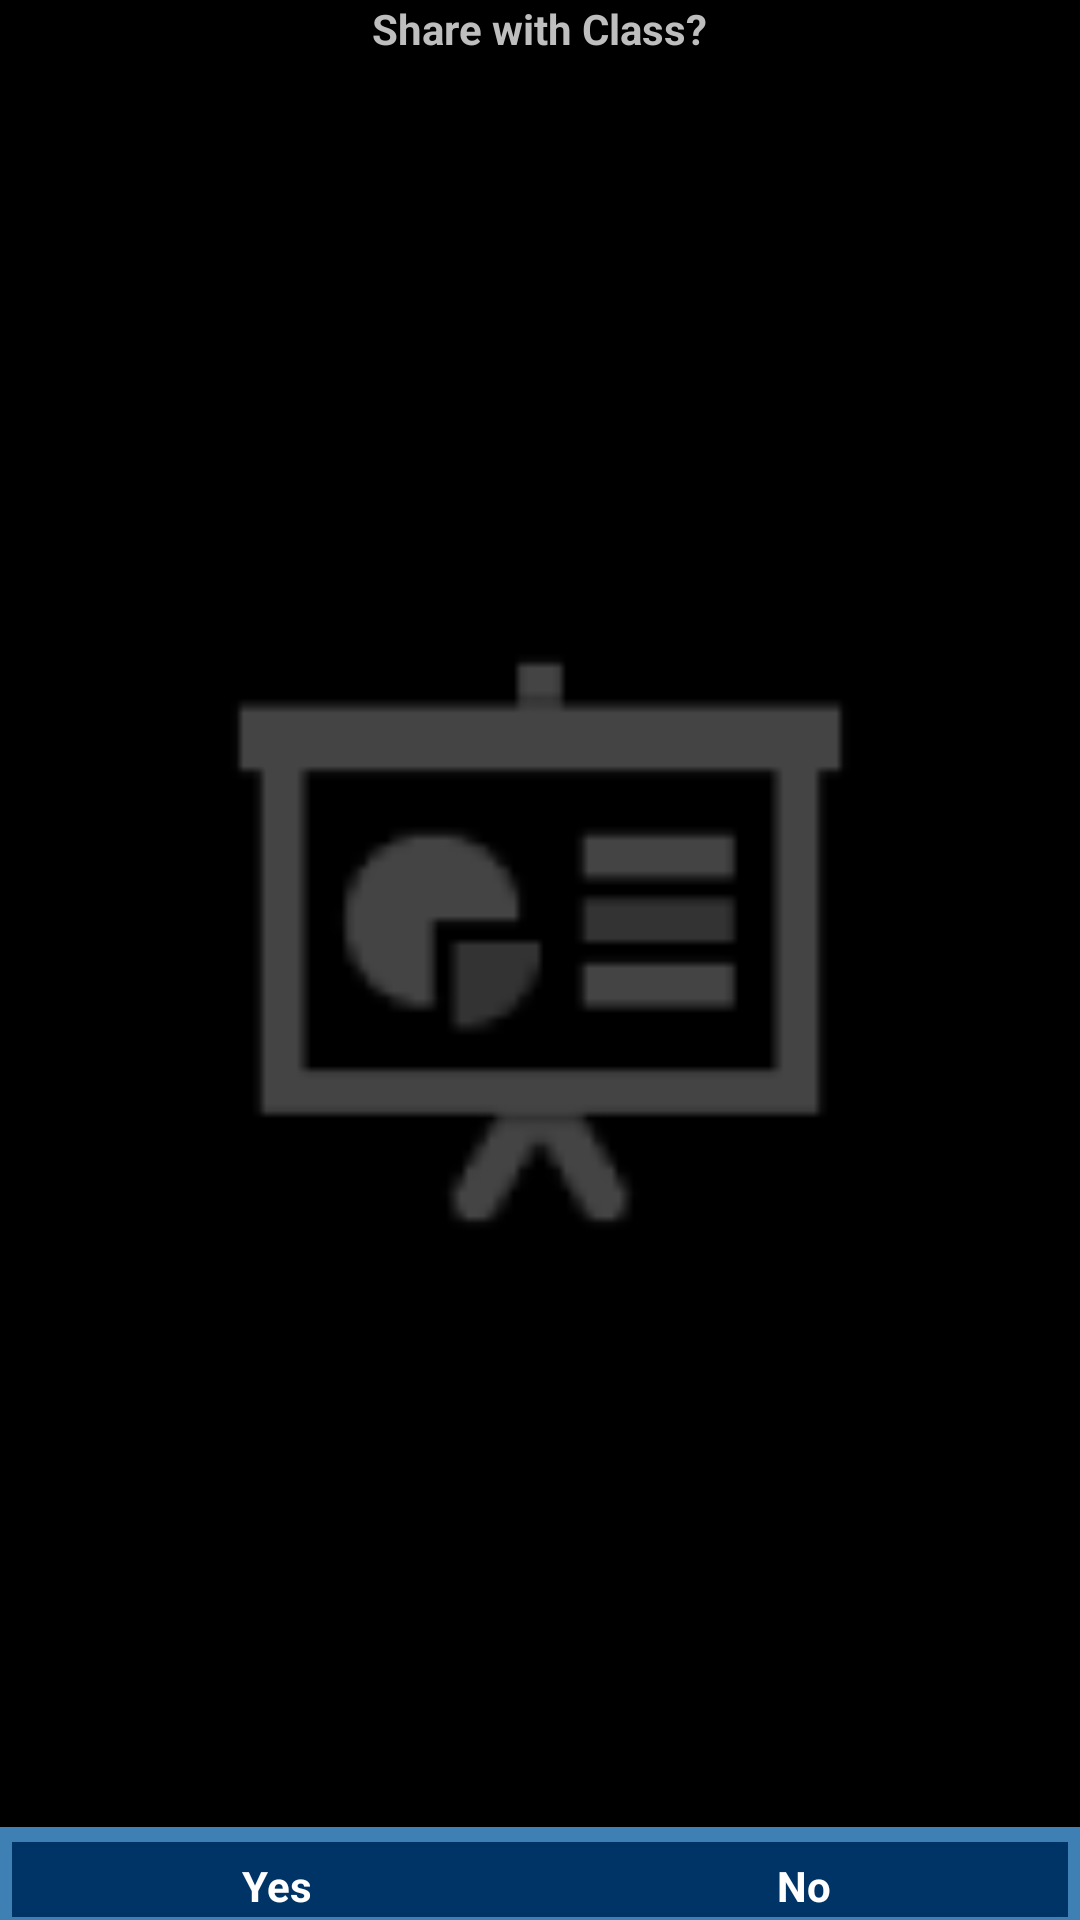

Android layout source for this screen:
<!-- AndroidManifest.xml: application theme AppTheme -->
<!-- res/layout/dialog_student_share_item.xml -->
<?xml version="1.0" encoding="UTF-8"?>
<RelativeLayout xmlns:android="http://schemas.android.com/apk/res/android"
    xmlns:tools="http://schemas.android.com/tools"
    android:layout_width="fill_parent"
    android:layout_height="wrap_content"
    android:scrollbars="vertical" >

    

    <ImageView
        android:id="@+id/student_share_item_imageView"
        android:layout_width="match_parent"
        android:layout_height="fill_parent"
        android:layout_above="@+id/student_share_button_linearlayout"
        android:layout_below="@+id/student_share_item_textview"
        android:contentDescription="@string/student_dialog_share_item_imageView"
        android:src="@drawable/ic_launcher" />

    <LinearLayout
        android:id="@+id/student_share_button_linearlayout"
        style="?android:attr/buttonBarStyle"
        android:layout_width="fill_parent"
        android:layout_height="wrap_content"
        android:layout_alignParentBottom="true"
        android:layout_alignParentLeft="true"
        android:background="#3E80B4"
        android:orientation="horizontal" >

        <Button
            android:id="@+id/student_share_item_btn_yes"
            style="?android:attr/buttonBarStyle"
            android:layout_width="0dp"
            android:layout_height="wrap_content"
            android:layout_weight="1"
            android:background="#003366"
            android:clickable="true"
            android:text="@string/yes"
            android:textColor="#ffffff"
            android:textStyle="bold" />

        <Button
            android:id="@+id/student_share_item_btn_no"
            style="?android:attr/buttonBarStyle"
            android:layout_width="0dp"
            android:layout_height="wrap_content"
            android:layout_weight="1"
            android:background="#003366"
            android:clickable="true"
            android:text="@string/no"
            android:textColor="#ffffff"
            android:textStyle="bold" />
    </LinearLayout>

    <TextView
        android:id="@+id/student_share_item_textview"
        android:layout_width="wrap_content"
        android:layout_height="wrap_content"
        android:layout_alignParentTop="true"
        android:layout_centerHorizontal="true"
        android:text="@string/student_dialog_share_item"
        android:textStyle="bold" />

</RelativeLayout>
<!-- resources referenced by this layout -->
<resources>
  <!-- drawable ic_launcher: png bitmap (drawable-hdpi, 782 bytes) -->
  <string name="no">No</string>
  <string name="student_dialog_share_item">Share with Class?</string>
  <string name="student_dialog_share_item_imageView">Share Preview</string>
  <string name="yes">Yes</string>
  <style name="AppTheme" parent="AppBaseTheme">
          
      </style>
  <style name="AppBaseTheme" parent="android:Theme">
          
      </style>
</resources>
